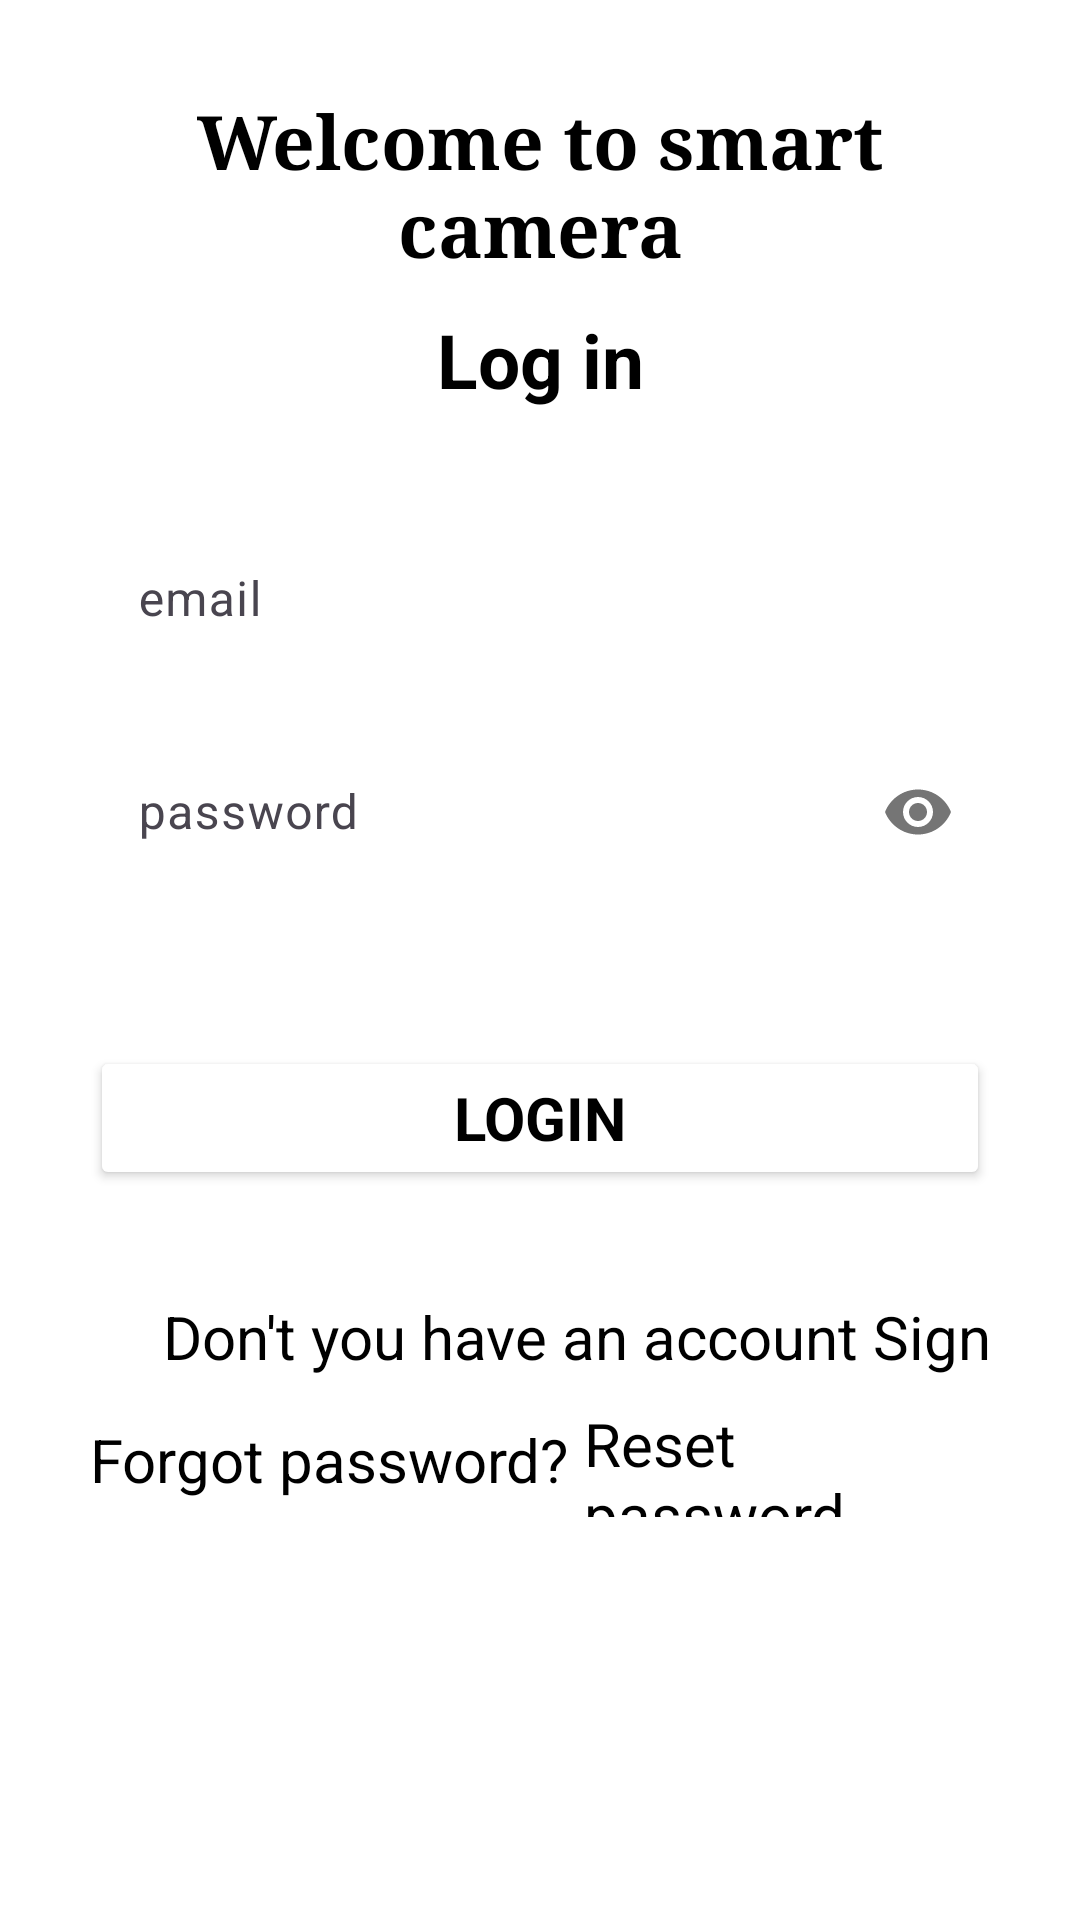

Here is an Android app screen rendered from its layout file. Give the layout XML and the strings, colors and styles it references.
<!-- AndroidManifest.xml: application theme Theme.SmartCam -->
<!-- res/layout/login.xml -->
<?xml version="1.0" encoding="utf-8"?>
<LinearLayout xmlns:android="http://schemas.android.com/apk/res/android"
    xmlns:app="http://schemas.android.com/apk/res-auto"
    xmlns:tools="http://schemas.android.com/tools"
    android:layout_width="match_parent"
    android:layout_height="match_parent"
    tools:context=".log_in">
    <ScrollView
        android:layout_width="match_parent"
        android:background="@color/white"
        android:layout_height="match_parent">
        <LinearLayout
            android:padding="30dp"
            android:layout_width="match_parent"
            android:layout_height="match_parent"
            android:orientation="vertical"
            >

            <TextView
                android:layout_width="match_parent"
                android:layout_height="wrap_content"
                android:fontFamily="serif"
                android:gravity="center"
                android:text="Welcome to smart camera"
                android:textColor="@color/black"
                android:textSize="25sp"
                android:textStyle="bold" />

            <TextView
                android:layout_width="match_parent"
                android:layout_height="wrap_content"
                android:layout_marginTop="10dp"
                android:fontFamily="sans-serif"
                android:gravity="center"
                android:text="Log in"
                android:textColor="@color/black"
                android:textSize="25sp"
                android:textStyle="bold" />
            <com.google.android.material.textfield.TextInputLayout
                android:layout_width="match_parent"
                android:layout_height="wrap_content"
                android:layout_marginTop="30dp">
                <com.google.android.material.textfield.TextInputEditText
                    android:id="@+id/input_email"
                    android:layout_width="match_parent"
                    android:layout_height="wrap_content"
                    android:hint="email"
                    android:inputType="textEmailAddress"
                    android:background="@color/white"
                    android:textColorHint="@color/black"
                    android:textColor="@color/black"
                    />
            </com.google.android.material.textfield.TextInputLayout>

            <com.google.android.material.textfield.TextInputLayout
                android:layout_width="match_parent"
                android:layout_height="wrap_content"
                android:layout_marginTop="10dp"
                app:passwordToggleEnabled="true">
                <com.google.android.material.textfield.TextInputEditText
                    android:id="@+id/input_passwd"
                    android:layout_width="match_parent"
                    android:layout_height="wrap_content"
                    android:inputType="textPassword"
                    android:hint="password"
                    android:background="@color/white"
                    android:textColorHint="@color/black"
                    android:textColor="@color/black"
                    />
            </com.google.android.material.textfield.TextInputLayout>

            <Button
                android:id="@+id/btn_signin"
                android:layout_width="match_parent"
                android:layout_height="wrap_content"
                android:layout_marginTop="50dp"
                android:backgroundTint="@color/white"
                android:fontFamily="sans-serif"
                android:text="Login"
                android:onClick="home"
                android:textColor="@color/black"
                android:textSize="20sp"
                android:textStyle="bold" />
            <TextView
                android:layout_width="wrap_content"
                android:layout_height="wrap_content"
                android:text=""/>

            <LinearLayout
                android:layout_width="352dp"
                android:layout_height="40dp"
                android:layout_marginTop="10dp"
                android:gravity="center"
                android:orientation="horizontal">

                <TextView
                    android:layout_width="wrap_content"
                    android:layout_height="wrap_content"
                    android:fontFamily="sans-serif"
                    android:text="Don't you have an account"
                    android:textColor="@color/black"
                    android:textSize="20sp" />

                <TextView
                    android:id="@+id/tv_signup"
                    android:layout_width="wrap_content"
                    android:layout_height="wrap_content"
                    android:layout_marginLeft="5dp"
                    android:fontFamily="sans-serif"
                    android:text="Sign up"
                    android:textColor="@color/black"
                    android:textSize="20sp" />
            </LinearLayout>

            <LinearLayout
                android:layout_width="match_parent"
                android:layout_height="38dp"
                android:layout_marginTop="2dp"
                android:gravity="center"
                android:orientation="horizontal">

                <TextView
                    android:layout_width="wrap_content"
                    android:layout_height="wrap_content"
                    android:fontFamily="sans-serif"
                    android:text="Forgot password?"
                    android:textColor="@color/black"
                    android:textSize="20sp" />

                <TextView
                    android:id="@+id/tv_forgotpasswd"
                    android:layout_width="wrap_content"
                    android:layout_height="wrap_content"
                    android:layout_marginLeft="5dp"
                    android:fontFamily="sans-serif"
                    android:text="Reset password"
                    android:textColor="@color/black"
                    android:textSize="20sp" />
            </LinearLayout>
        </LinearLayout>
    </ScrollView>
</LinearLayout>
<!-- resources referenced by this layout -->
<resources>
  <style name="Theme.SmartCam" parent="Base.Theme.SmartCam" />
  <style name="Base.Theme.SmartCam" parent="Theme.Material3.DayNight.NoActionBar">
          
          
      </style>
  <!-- not gathered from this repository: default colours our renderer supplied (Android Studio template values) -->
  <color name="black">#FF000000</color>
  <color name="white">#FFFFFFFF</color>
</resources>
